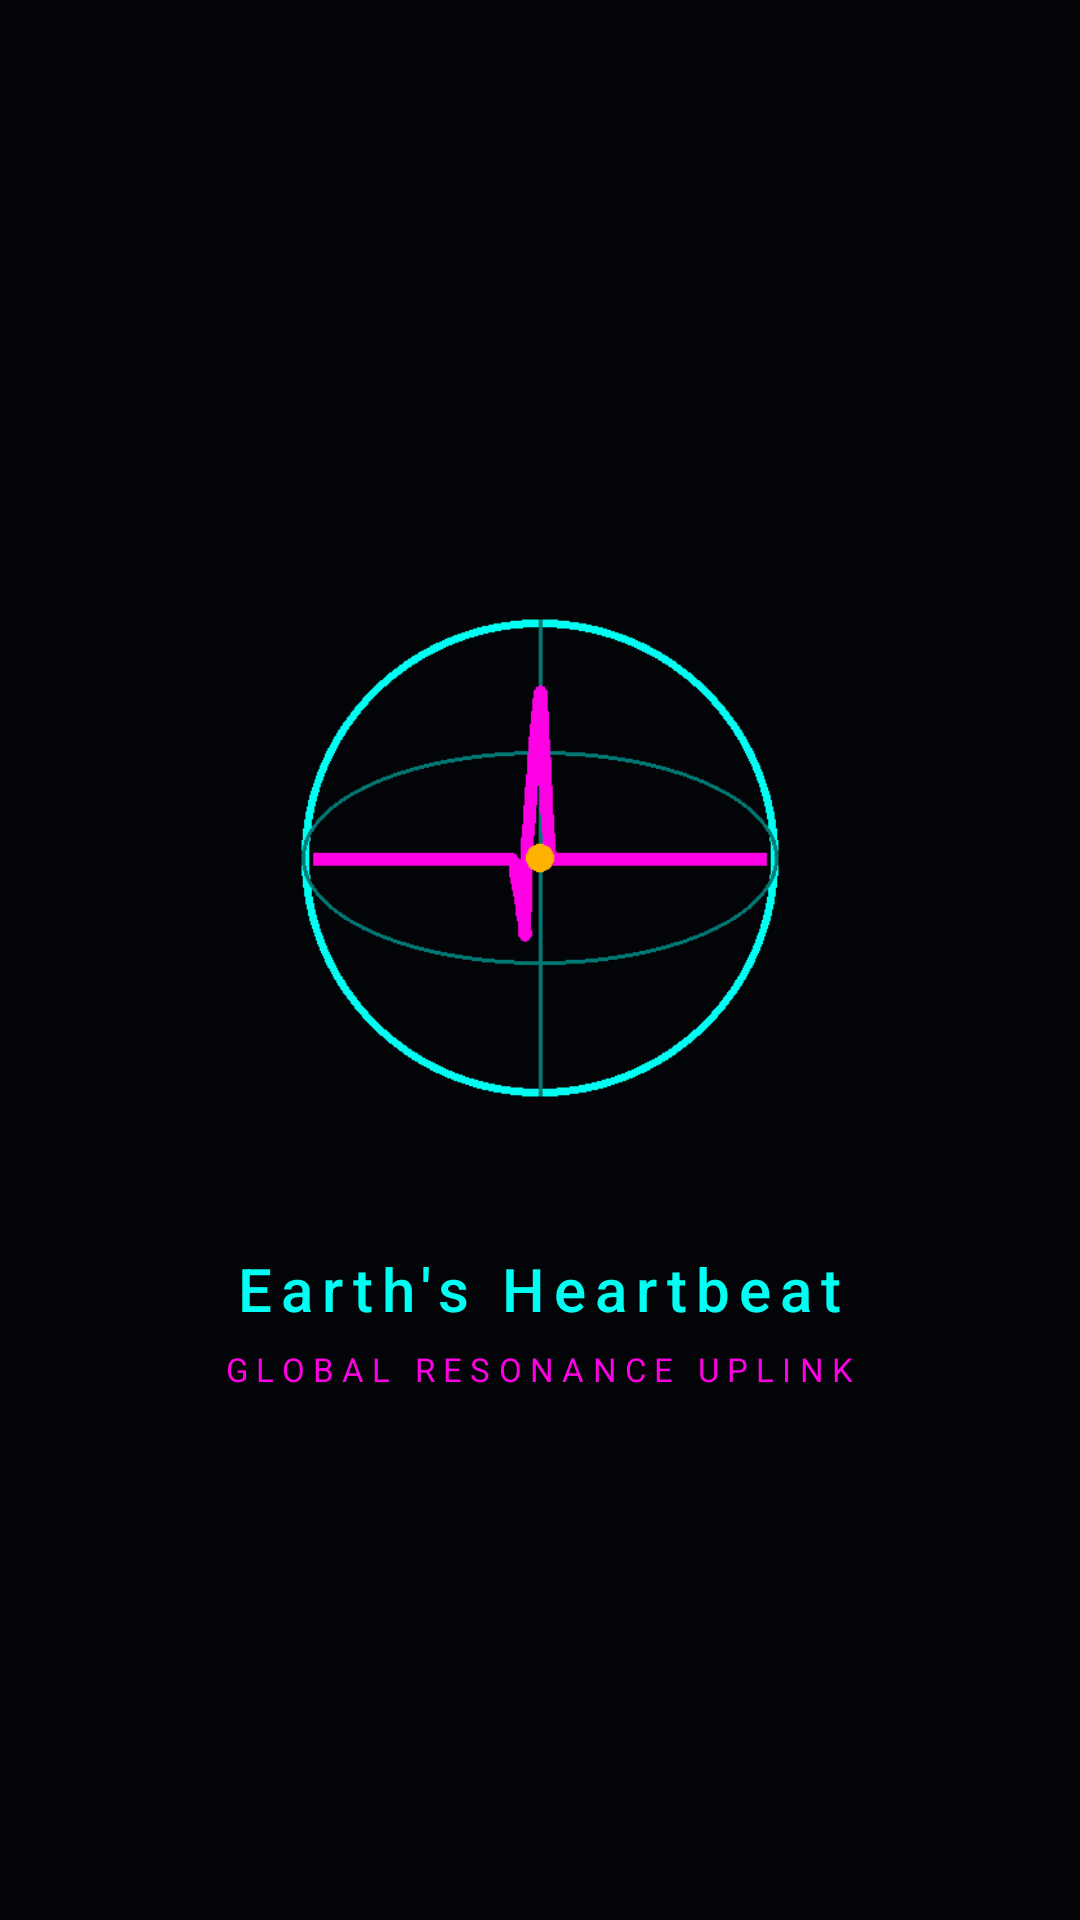

Here is an Android app screen rendered from its layout file. Give the layout XML and the strings, colors and styles it references.
<!-- AndroidManifest.xml: activity theme Theme.Heartbeat.Splash -->
<!-- res/layout/activity_splash.xml -->
<?xml version="1.0" encoding="utf-8"?>
<LinearLayout xmlns:android="http://schemas.android.com/apk/res/android"
    android:layout_width="match_parent"
    android:layout_height="match_parent"
    android:orientation="vertical"
    android:gravity="center"
    android:background="#020407">

    <ImageView
        android:layout_width="220dp"
        android:layout_height="220dp"
        android:src="@drawable/splash_logo"
        android:contentDescription="@string/app_name" />

    <TextView
        android:layout_width="wrap_content"
        android:layout_height="wrap_content"
        android:layout_marginTop="20dp"
        android:text="@string/app_name"
        android:textColor="#00FFF2"
        android:textSize="20sp"
        android:letterSpacing="0.15"
        android:fontFamily="sans-serif-medium" />

    <TextView
        android:layout_width="wrap_content"
        android:layout_height="wrap_content"
        android:layout_marginTop="6dp"
        android:text="@string/splash_sub"
        android:textColor="#FF00E5"
        android:textSize="11sp"
        android:letterSpacing="0.25" />
</LinearLayout>
<!-- resources referenced by this layout -->
<resources>
  <!-- drawable splash_logo: png bitmap (drawable-nodpi, 6199 bytes) -->
  <string name="app_name">Earth\'s Heartbeat</string>
  <string name="splash_sub">GLOBAL RESONANCE UPLINK</string>
  <style name="Theme.Heartbeat.Splash" parent="Theme.Heartbeat">
          <item name="android:windowBackground">@color/bg</item>
      </style>
  <style name="Theme.Heartbeat" parent="Theme.AppCompat.NoActionBar">
          <item name="android:statusBarColor">@color/bg</item>
          <item name="android:navigationBarColor">@color/bg</item>
          <item name="android:windowBackground">@color/bg</item>
      </style>
  <color name="bg">#020407</color>
</resources>
